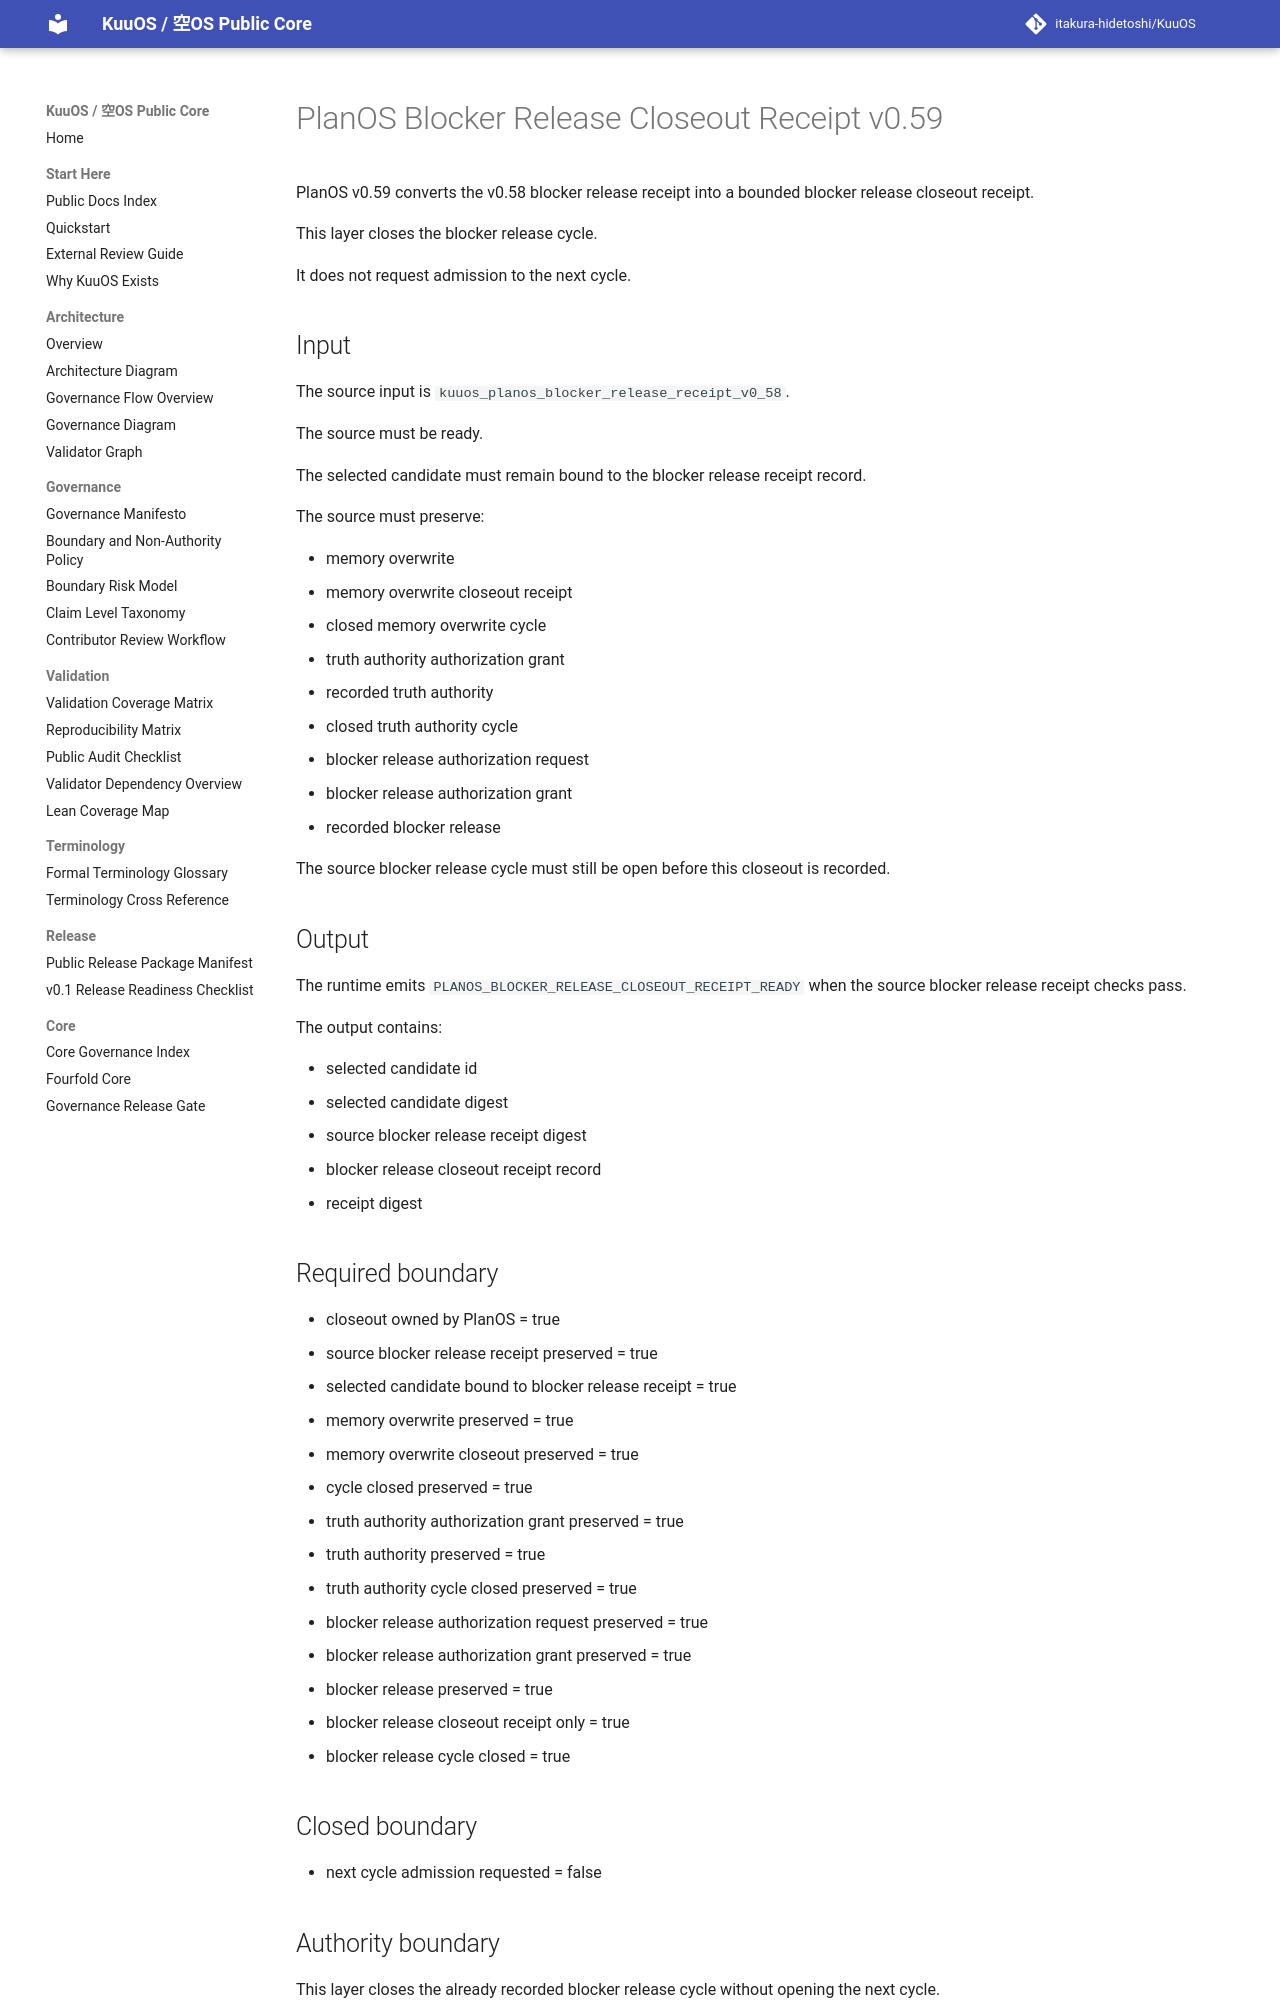

repository: itakura-hidetoshi/KuuOS · page: KUUOS_PLANOS_BLOCKER_RELEASE_CLOSEOUT_RECEIPT_v0_59/index.html · generator: mkdocs

# PlanOS Blocker Release Closeout Receipt v0.59

PlanOS v0.59 converts the v0.58 blocker release receipt into a bounded blocker release closeout receipt.

This layer closes the blocker release cycle.

It does not request admission to the next cycle.

## Input

The source input is `kuuos_planos_blocker_release_receipt_v0_58`.

The source must be ready.

The selected candidate must remain bound to the blocker release receipt record.

The source must preserve:

- memory overwrite
- memory overwrite closeout receipt
- closed memory overwrite cycle
- truth authority authorization grant
- recorded truth authority
- closed truth authority cycle
- blocker release authorization request
- blocker release authorization grant
- recorded blocker release

The source blocker release cycle must still be open before this closeout is recorded.

## Output

The runtime emits `PLANOS_BLOCKER_RELEASE_CLOSEOUT_RECEIPT_READY` when the source blocker release receipt checks pass.

The output contains:

- selected candidate id
- selected candidate digest
- source blocker release receipt digest
- blocker release closeout receipt record
- receipt digest

## Required boundary

- closeout owned by PlanOS = true
- source blocker release receipt preserved = true
- selected candidate bound to blocker release receipt = true
- memory overwrite preserved = true
- memory overwrite closeout preserved = true
- cycle closed preserved = true
- truth authority authorization grant preserved = true
- truth authority preserved = true
- truth authority cycle closed preserved = true
- blocker release authorization request preserved = true
- blocker release authorization grant preserved = true
- blocker release preserved = true
- blocker release closeout receipt only = true
- blocker release cycle closed = true

## Closed boundary

- next cycle admission requested = false
